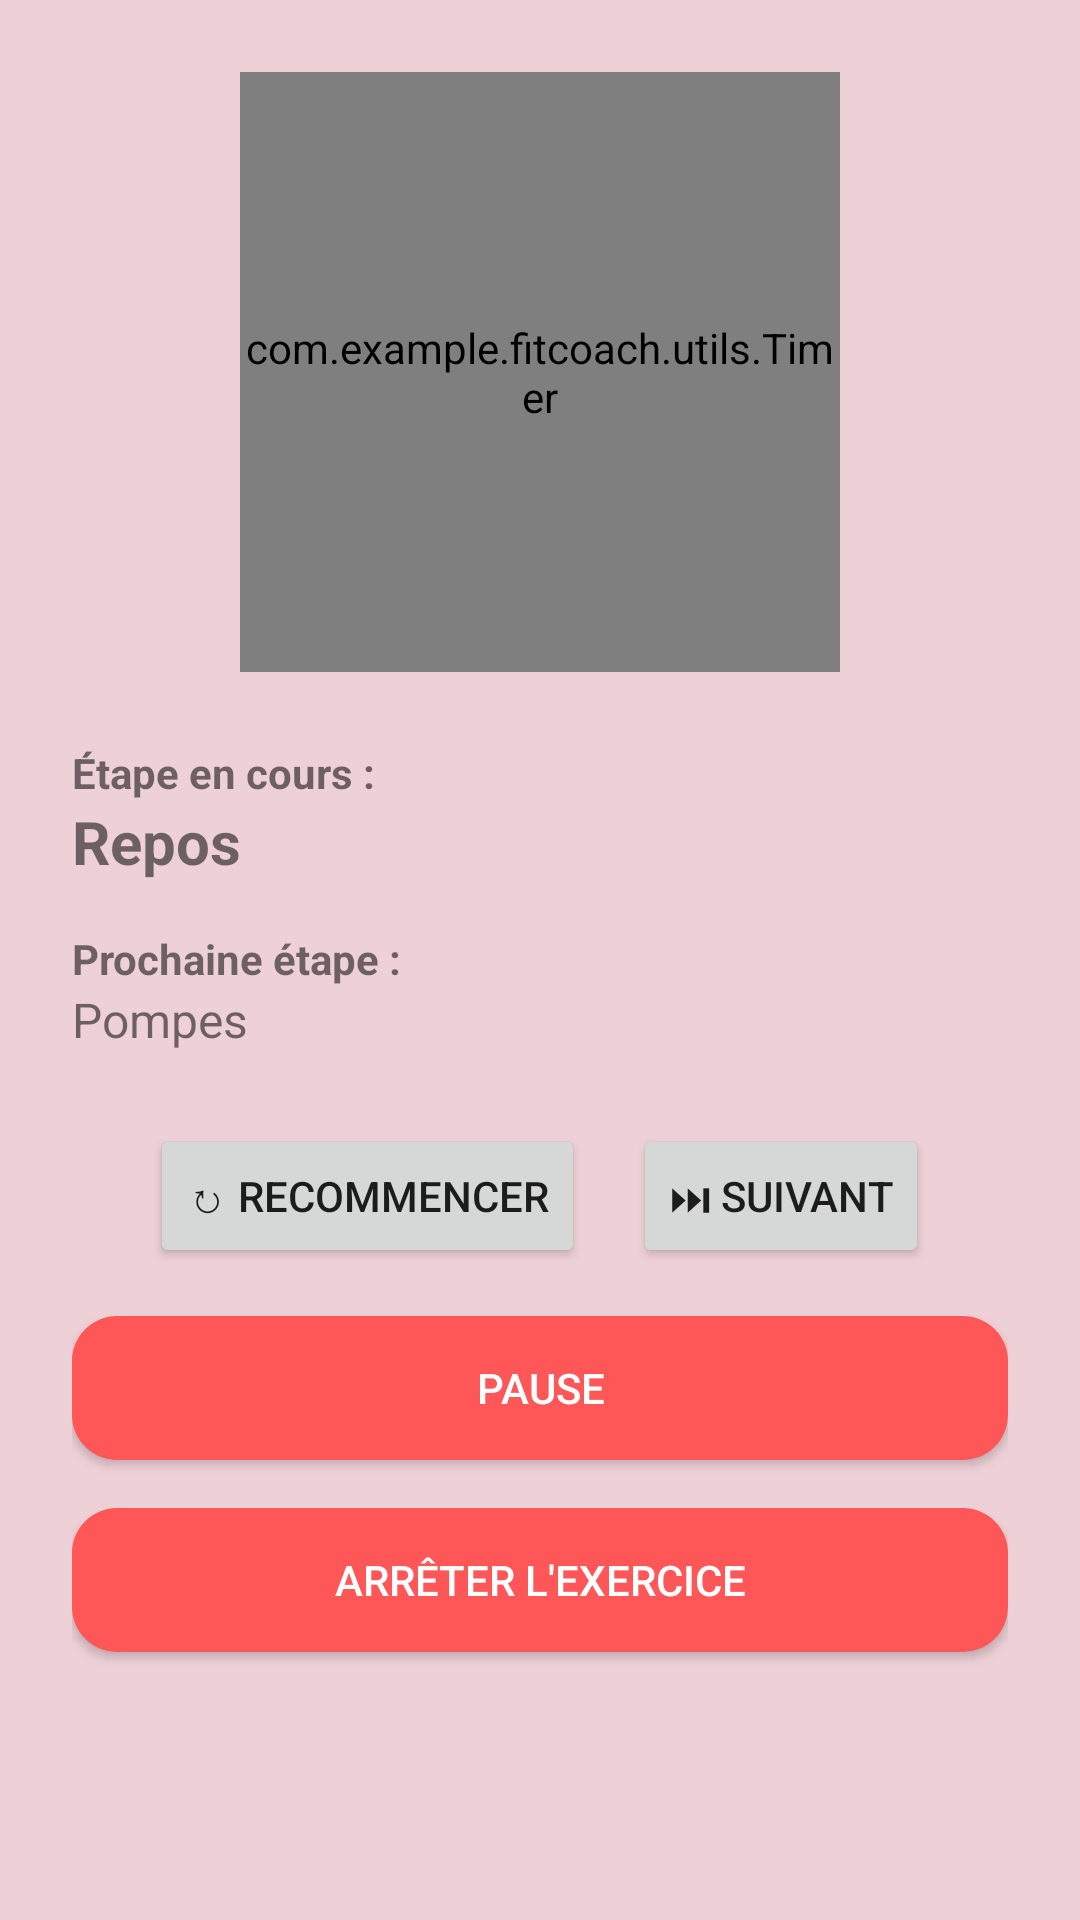

Produce the Android XML layout that renders to this screen, including the resource entries it uses.
<!-- AndroidManifest.xml: application theme Theme.FitCoach -->
<!-- res/layout/fragment_in_exercise_timer.xml -->
<?xml version="1.0" encoding="utf-8"?>
<androidx.constraintlayout.widget.ConstraintLayout xmlns:android="http://schemas.android.com/apk/res/android"
    xmlns:app="http://schemas.android.com/apk/res-auto"
    android:layout_width="match_parent"
    android:layout_height="match_parent"
    android:padding="24dp">

    
    <com.example.fitcoach.utils.Timer
        android:id="@+id/time_value"
        android:layout_width="200dp"
        android:layout_height="200dp"
        app:layout_constraintTop_toTopOf="parent"
        app:layout_constraintStart_toStartOf="parent"
        app:layout_constraintEnd_toEndOf="parent" />

    
    <TextView
        android:id="@+id/current_step_label"
        android:layout_width="wrap_content"
        android:layout_height="wrap_content"
        android:text="Étape en cours :"
        android:textStyle="bold"
        android:layout_marginTop="24dp"
        app:layout_constraintTop_toBottomOf="@id/time_value"
        app:layout_constraintStart_toStartOf="parent" />

    <TextView
        android:id="@+id/current_step_value"
        android:layout_width="0dp"
        android:layout_height="wrap_content"
        android:text="Repos"
        android:textSize="20sp"
        android:textStyle="bold"
        app:layout_constraintTop_toBottomOf="@id/current_step_label"
        app:layout_constraintStart_toStartOf="parent"
        app:layout_constraintEnd_toEndOf="parent" />

    <TextView
        android:id="@+id/next_step_label"
        android:layout_width="wrap_content"
        android:layout_height="wrap_content"
        android:text="Prochaine étape :"
        android:textStyle="bold"
        android:layout_marginTop="16dp"
        app:layout_constraintTop_toBottomOf="@id/current_step_value"
        app:layout_constraintStart_toStartOf="parent" />

    <TextView
        android:id="@+id/next_step_value"
        android:layout_width="0dp"
        android:layout_height="wrap_content"
        android:text="Pompes"
        android:textSize="16sp"
        app:layout_constraintTop_toBottomOf="@id/next_step_label"
        app:layout_constraintStart_toStartOf="parent"
        app:layout_constraintEnd_toEndOf="parent" />

    
    <LinearLayout
        android:id="@+id/timer_controls"
        android:layout_width="match_parent"
        android:layout_height="wrap_content"
        android:layout_marginTop="24dp"
        android:orientation="horizontal"
        android:gravity="center"
        app:layout_constraintTop_toBottomOf="@id/next_step_value"
        app:layout_constraintStart_toStartOf="parent"
        app:layout_constraintEnd_toEndOf="parent">

        <Button
            android:id="@+id/btn_restart"
            android:layout_width="wrap_content"
            android:layout_height="wrap_content"
            android:text="↻ Recommencer" />

        <Button
            android:id="@+id/btn_next_step"
            android:layout_width="wrap_content"
            android:layout_height="wrap_content"
            android:text="⏭ Suivant"
            android:layout_marginStart="16dp" />
    </LinearLayout>

    
    <androidx.appcompat.widget.AppCompatButton
        android:id="@+id/pause_button"
        android:layout_width="0dp"
        android:layout_height="wrap_content"
        android:text="Pause"
        android:textColor="@android:color/white"
        android:background="@drawable/rounded_button"
        app:layout_constraintTop_toBottomOf="@id/timer_controls"
        app:layout_constraintStart_toStartOf="parent"
        app:layout_constraintEnd_toEndOf="parent"
        android:layout_marginTop="16dp" />

    <androidx.appcompat.widget.AppCompatButton
        android:id="@+id/stop_button"
        android:layout_width="0dp"
        android:layout_height="wrap_content"
        android:text="Arrêter l'exercice"
        android:textColor="@android:color/white"
        android:background="@drawable/rounded_button"
        app:layout_constraintTop_toBottomOf="@id/pause_button"
        app:layout_constraintStart_toStartOf="parent"
        app:layout_constraintEnd_toEndOf="parent"
        android:layout_marginTop="16dp" />

</androidx.constraintlayout.widget.ConstraintLayout>
<!-- resources referenced by this layout -->
<resources>
  <!-- drawable rounded_button (drawable) -->
  <?xml version="1.0" encoding="utf-8"?>
  <shape xmlns:android="http://schemas.android.com/apk/res/android">
      <solid android:color="@color/colorPrimary"/>  
      <corners android:radius="15dp"/>  
  </shape>
  <style name="Theme.FitCoach" parent="Theme.MaterialComponents.DayNight.DarkActionBar">
          <item name="colorPrimary">@color/colorPrimary</item>
          <item name="colorPrimaryVariant">@color/colorPrimaryVariant</item>
          <item name="colorOnPrimary">@color/colorOnPrimary</item>
  
          <item name="colorSecondary">@color/colorSecondary</item>
          <item name="colorOnSecondary">@color/colorOnSecondary</item>
  
          <item name="android:colorBackground">@color/colorBackground</item>
          <item name="colorOnBackground">@color/colorOnBackground</item>
      </style>
  <color name="colorPrimary">#FF5757</color>
  <color name="colorPrimaryVariant">#D94D4D</color>
  <color name="colorOnPrimary">#FFFFFF</color>
  <color name="colorSecondary">#FAD0C4</color>
  <color name="colorOnSecondary">#000000</color>
  <color name="colorBackground">#EDD1D7</color>
  <color name="colorOnBackground">#2C2C2C</color>
</resources>
